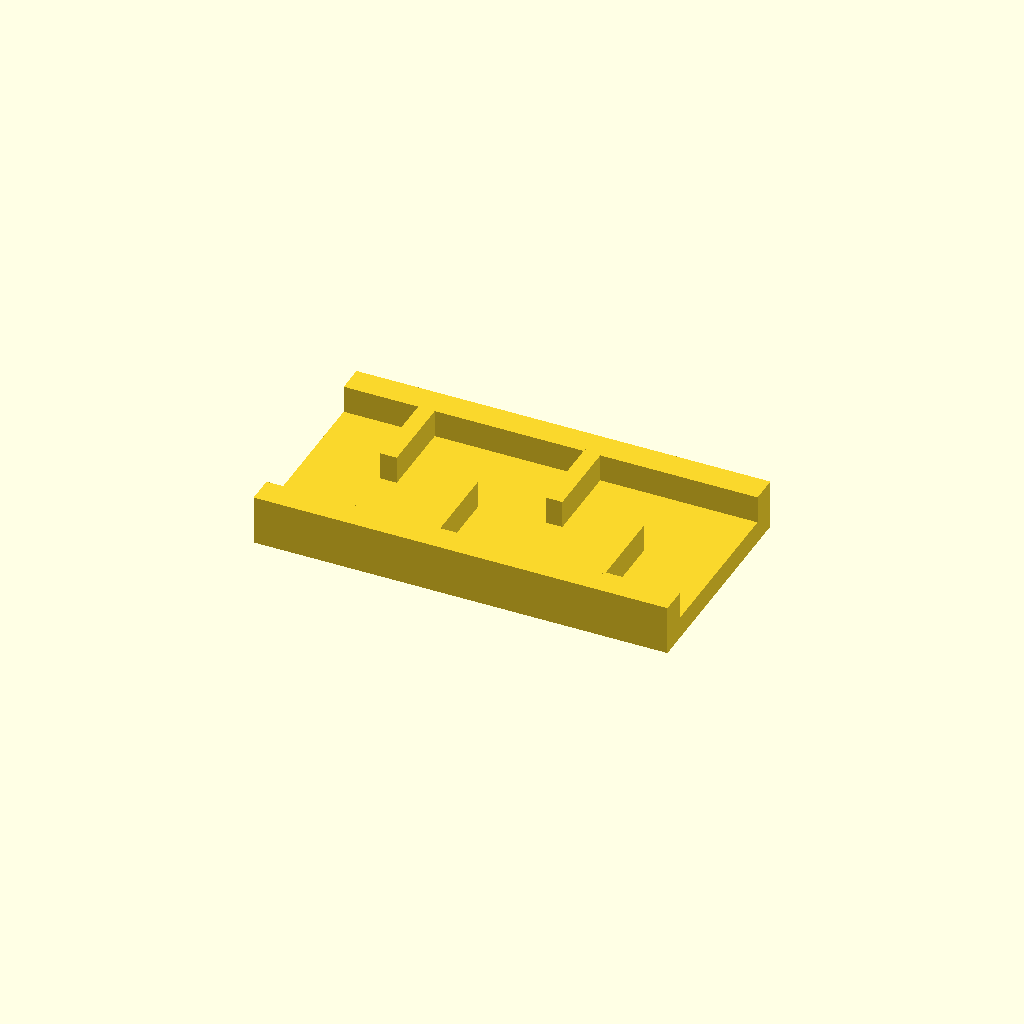
Cell 1: rendered with the file's own defaults.
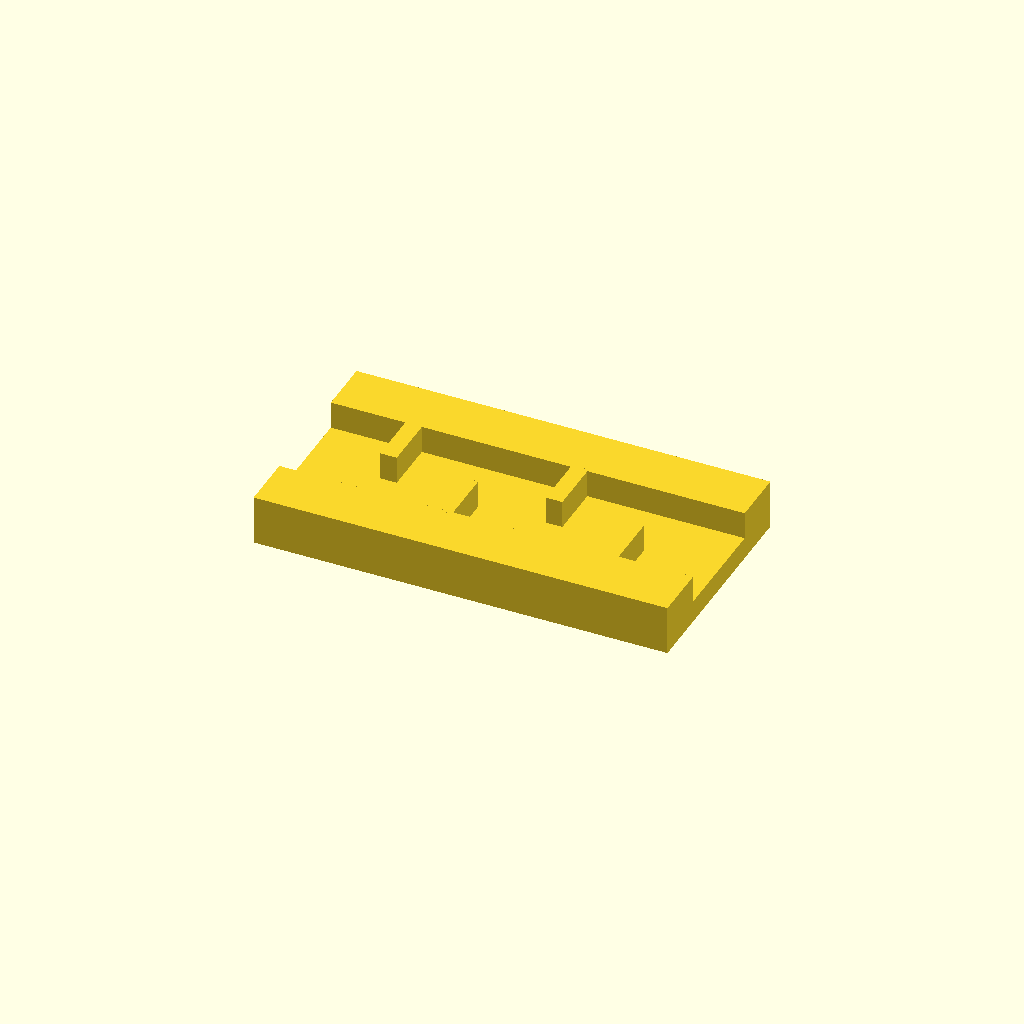
Cell 2 — rail_w set to 20, the other parameters unchanged.
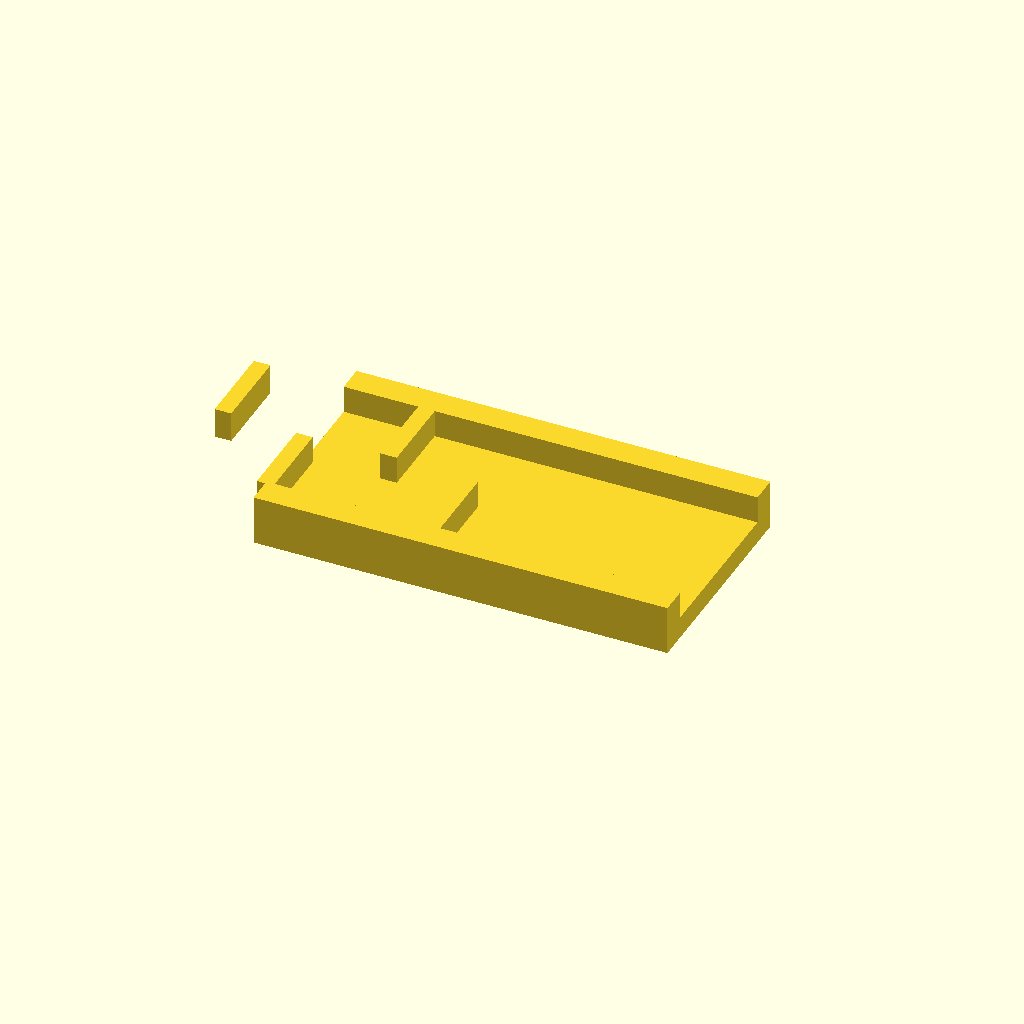
Cell 3: ribs = 8 (everything else at default).
All cells are drawn from one camera (rotation 55°, 0°, 25°, orthographic, colour scheme Cornfield), so only the parameter changes between them.
OpenSCAD source file optional_data/data/place1/ribframes/part_0162.scad:
$fn = 32;

// ----------------------------------------------------------------------
// Rib frame 150 x 80 x 18
// 4 ribs at 30 mm pitch, staggered
// ----------------------------------------------------------------------

// --- parameters (mm) ---
frame = [150, 80, 8];  // base plate size (x, y, z)
seat_tol = 0.1;        // tolerance at the seating features
free_tol = 0.3;        // general tolerance on the free sizes
rail_w = 10;           // side rail width
ribs = 4;              // number of ribs
rib_t = 6;             // rib thickness
rib_h = 10;            // rib height above the base plate
pitch = 30;            // pitch between rib centres

// --- derived feature positions (mm) ---
span = (ribs - 1) * pitch;          // = 90   distance between the outer ribs
origin_x = -span / 2;               // = -45   X of the first rib
rib_len = frame[1] / 2 - rail_w + 0.5;  // = 30.5   length of a staggered rib
rib_y = 0.5 + rib_len / 2;          // = 15.75   Y of a staggered rib centre
row_offset = 2 * rib_y;             // = 31.5   distance between the two rows
feature_centers = [
  [origin_x + 0 * pitch, rib_y],
  [origin_x + 1 * pitch, -rib_y],
  [origin_x + 2 * pitch, rib_y],
  [origin_x + 3 * pitch, -rib_y]
];   // rib centre line, drives the rib loop

// base plate, two side rails, then the ribs read straight off feature_centers
union() {
  translate([-frame[0] / 2, -frame[1] / 2, 0]) cube(frame);
  translate([-frame[0] / 2, -frame[1] / 2, 0]) cube([frame[0], rail_w, frame[2] + rib_h]);
  translate([-frame[0] / 2, frame[1] / 2 - rail_w, 0]) cube([frame[0], rail_w, frame[2] + rib_h]);
  for (centre = feature_centers)
    translate([centre[0] - rib_t / 2, centre[1] - rib_len / 2, frame[2] - 1])
      cube([rib_t, rib_len, rib_h + 1]);
}
Customizer parameters (derived from the source; name, type, default, range or options):
frame: vector, default [150, 80, 8]
seat_tol: number, default 0.1
free_tol: number, default 0.3
rail_w: number, default 10
ribs: number, default 4
rib_t: number, default 6
rib_h: number, default 10
pitch: number, default 30
